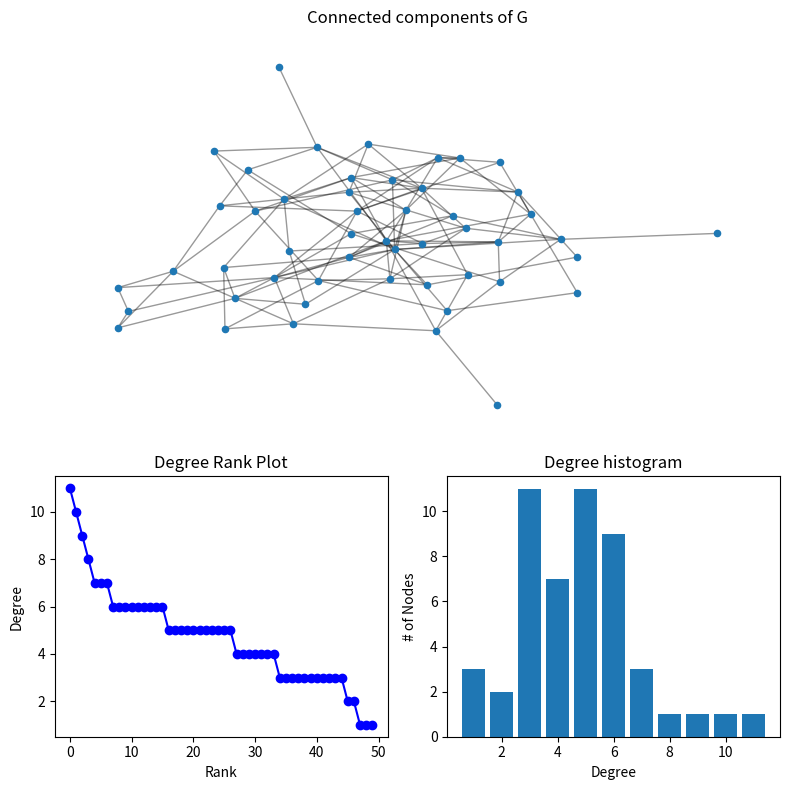
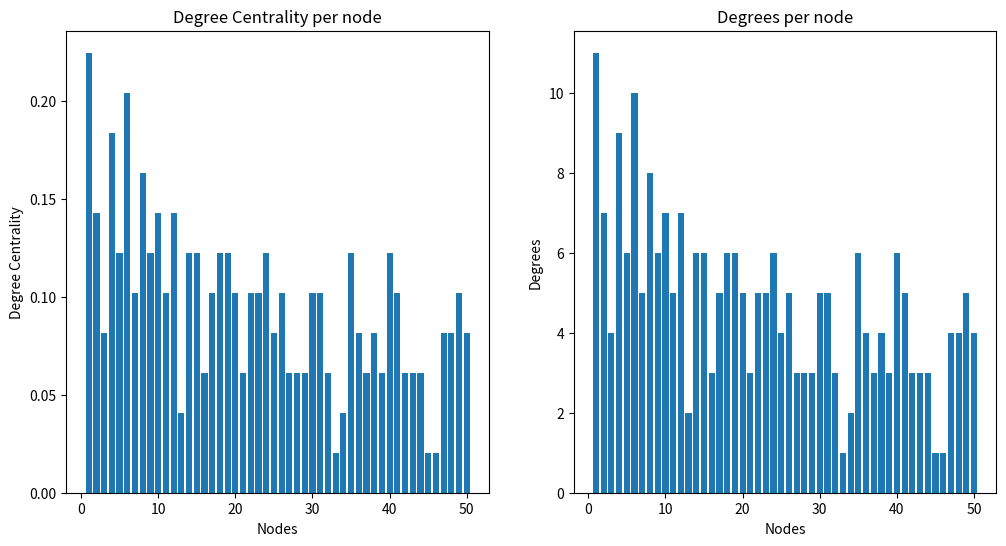
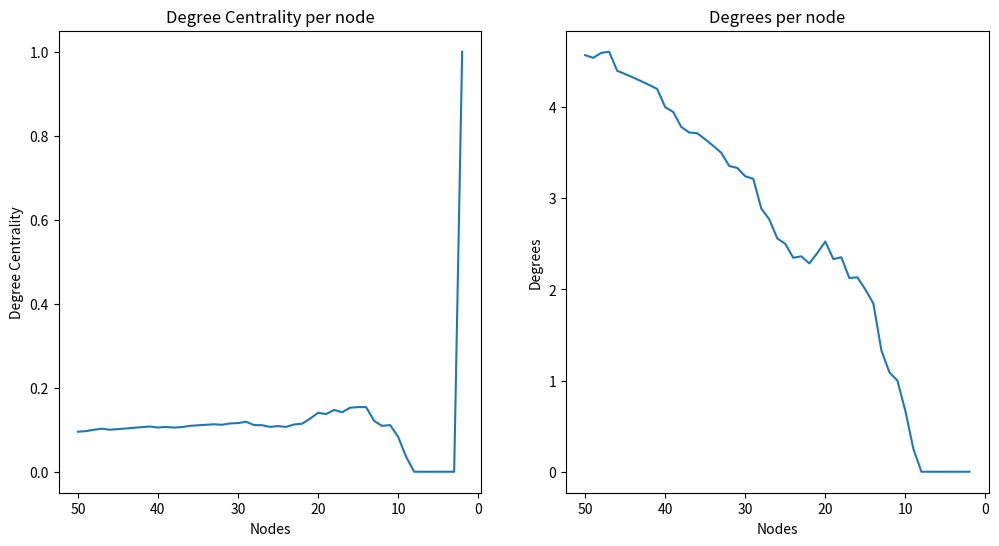

These figures' Python source, in order:
import statistics
import networkx as nx
import matplotlib.pyplot as plt
from random import choice, randint

import numpy as np


def genereate_graph():
    G = nx.Graph()
    names = ["John", "Jane", "Lux", "Bard"]
    for i in range(1, 51):
        label = choice(names)
        G.add_node(i, label=label)
        # random amount of edges
        for j in range(0, randint(1, 5)):
            rand = randint(1, i)
            if rand == i:
                G.add_edge(i, rand + 1)
            else:
                G.add_edge(i, rand)

    return G


def remove_rand(graph):
    avg_degrees = []
    avg_degree_c = []
    while len(list(graph)) > 1:
        rand = choice(list(graph.nodes()))
        graph.remove_node(rand)
        _, _, d, avg_degree = degrees(graph)
        avg_degrees.append(avg_degree)
        avg_degree_c.append(statistics.mean(d))

    print("Avg degrees: ", avg_degrees)
    nodes = list(range(50, 50 - len(avg_degree_c), -1))

    fig = plt.figure("Degrees After", figsize=(12, 6))
    axgrid = fig.add_gridspec(4, 2)
    ax1 = fig.add_subplot(axgrid[:, :1])
    ax1.plot(nodes, avg_degree_c)
    ax1.xaxis.set_inverted(True)
    ax1.set_title("Degree Centrality per node")
    ax1.set_ylabel("Degree Centrality")
    ax1.set_xlabel("Nodes")
    ax2 = fig.add_subplot(axgrid[:, 1:])
    ax2.xaxis.set_inverted(True)
    ax2.plot(nodes, avg_degrees)
    ax2.set_title("Degrees per node")
    ax2.set_ylabel("Degrees")
    ax2.set_xlabel("Nodes")
    plt.savefig("reg_rem.png")


def degrees(graph):
    degrees = nx.degree(graph)
    degs = []
    nodes = []
    for i in degrees:
        nodes.append(i[0])
        degs.append(i[1])

    avg_degree = statistics.mean(degs)

    d = []
    for node in graph:
        centrality = nx.degree_centrality(graph)
        d.append(centrality[node])

    return nodes, degs, d, avg_degree


def draw_degrees(nodes, degs, d, file="degrees.png"):
    fig = plt.figure("Degrees", figsize=(12, 6))
    axgrid = fig.add_gridspec(4, 2)
    ax1 = fig.add_subplot(axgrid[:, :1])
    ax1.bar(nodes, d)
    ax1.set_title("Degree Centrality per node")
    ax1.set_ylabel("Degree Centrality")
    ax1.set_xlabel("Nodes")
    ax2 = fig.add_subplot(axgrid[:, 1:])
    ax2.bar(nodes, degs)
    ax2.set_title("Degrees per node")
    ax2.set_ylabel("Degrees")
    ax2.set_xlabel("Nodes")
    plt.savefig(file)


def visualize_graph(graph, file="graph.png"):
    # https://networkx.org/documentation/latest/auto_examples/drawing/plot_degree.html#sphx-glr-auto-examples-drawing-plot-degree-py

    plt.figure(clear=True)  # Create a new figure and clear previous content
    degree_sequence = sorted((d for n, d in graph.degree()), reverse=True)

    fig = plt.figure("Degree of a random graph", figsize=(8, 8))
    # Create a gridspec for adding subplots of different sizes
    axgrid = fig.add_gridspec(5, 4)

    ax0 = fig.add_subplot(axgrid[0:3, :])
    Gcc = graph.subgraph(
        sorted(nx.connected_components(graph), key=len, reverse=True)[0]
    )
    pos = nx.spring_layout(Gcc, seed=10396953)
    nx.draw_networkx_nodes(Gcc, pos, ax=ax0, node_size=20)
    nx.draw_networkx_edges(Gcc, pos, ax=ax0, alpha=0.4)
    ax0.set_title("Connected components of G")
    ax0.set_axis_off()

    ax1 = fig.add_subplot(axgrid[3:, :2])
    ax1.plot(degree_sequence, "b-", marker="o")
    ax1.set_title("Degree Rank Plot")
    ax1.set_ylabel("Degree")
    ax1.set_xlabel("Rank")

    ax2 = fig.add_subplot(axgrid[3:, 2:])
    ax2.bar(*np.unique(degree_sequence, return_counts=True))
    ax2.set_title("Degree histogram")
    ax2.set_xlabel("Degree")
    ax2.set_ylabel("# of Nodes")

    fig.tight_layout()
    plt.savefig(file)
    plt.close()  # Close the figure to free memory


def main():
    G = genereate_graph()
    print(f"Edges: {G.number_of_edges()}, Nodes: {G.number_of_nodes()}")
    visualize_graph(G)
    nodes, degs, d, avg = degrees(G)
    draw_degrees(nodes, degs, d)
    remove_rand(G)


if __name__ == "__main__":
    main()
